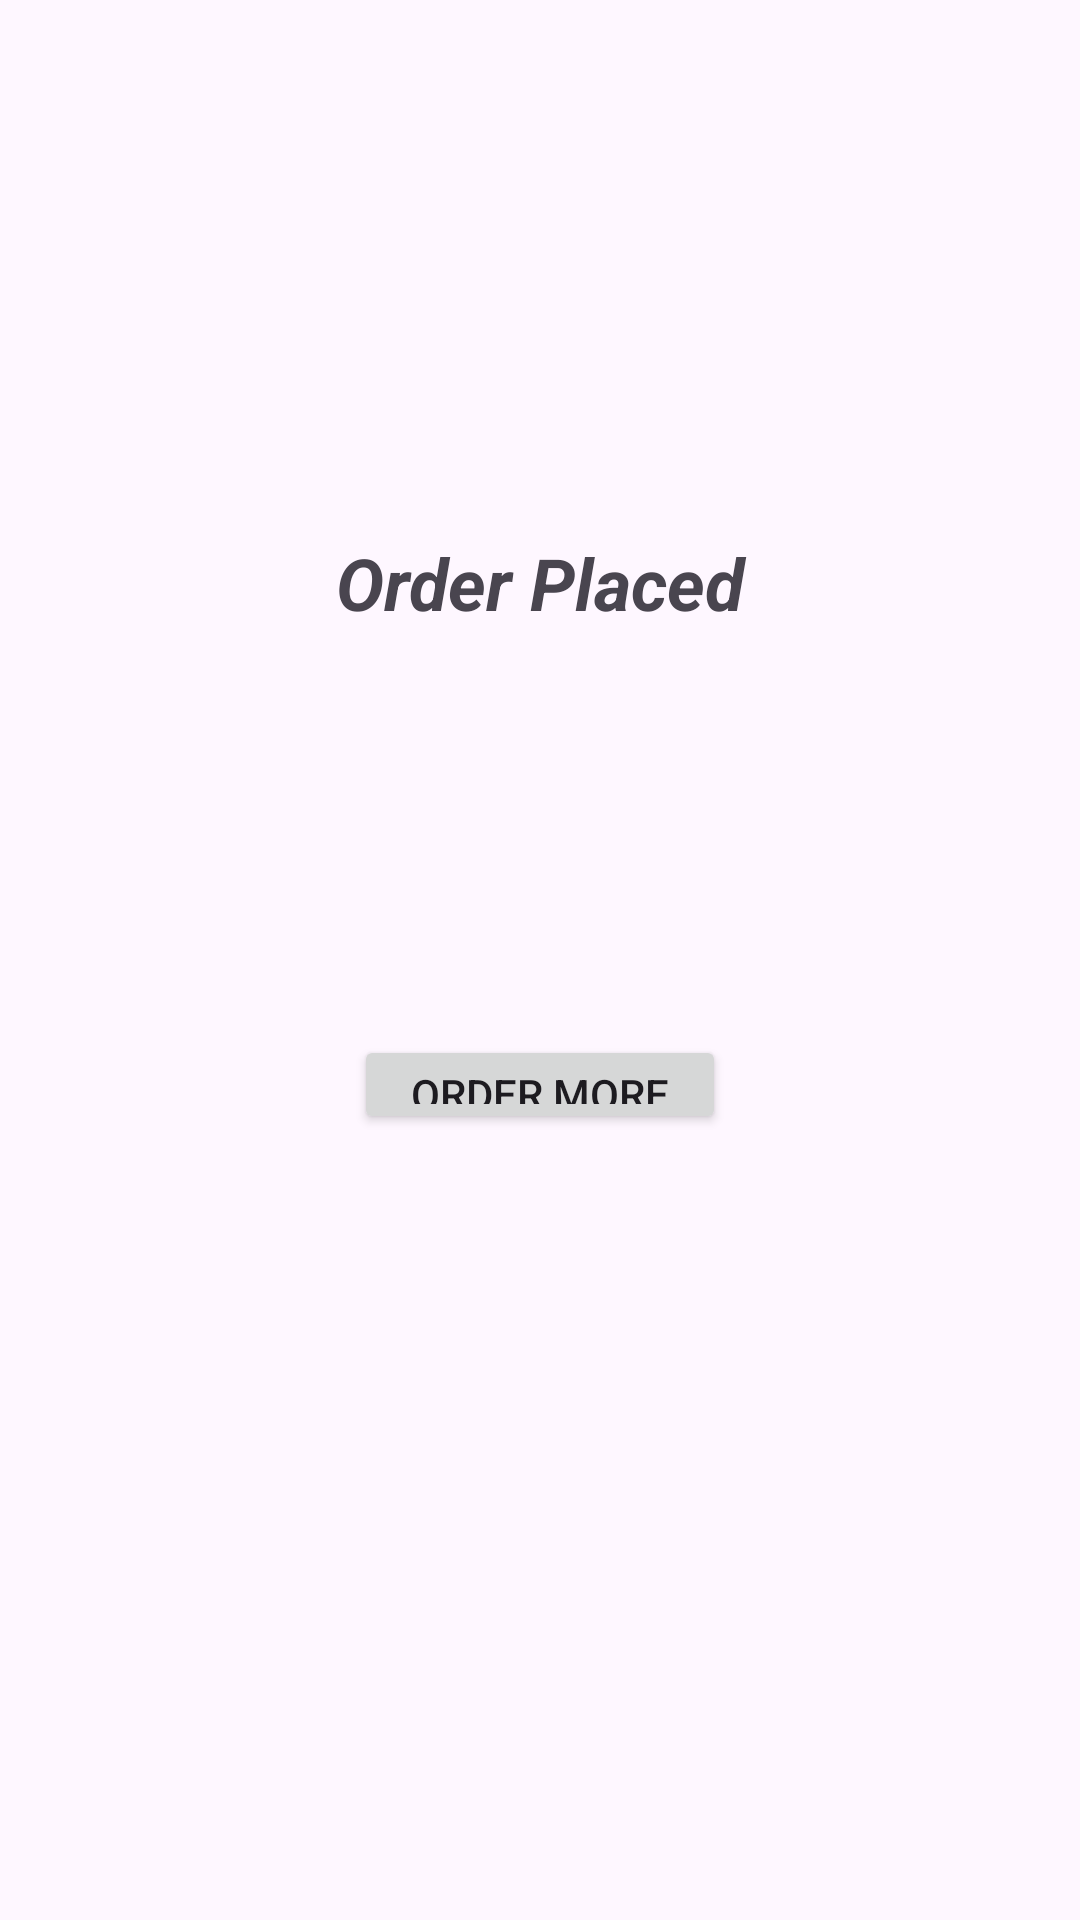

Layout XML and referenced resources for this Android screen:
<!-- AndroidManifest.xml: application theme Theme.Zomatolite -->
<!-- res/layout/activity_finalpage.xml -->
<?xml version="1.0" encoding="utf-8"?>
<androidx.constraintlayout.widget.ConstraintLayout xmlns:android="http://schemas.android.com/apk/res/android"
    xmlns:app="http://schemas.android.com/apk/res-auto"
    xmlns:tools="http://schemas.android.com/tools"
    android:id="@+id/main"
    android:layout_width="match_parent"
    android:layout_height="match_parent"
    tools:context=".finalpage">

    <TextView
        android:id="@+id/textView3"
        android:layout_width="203dp"
        android:layout_height="0dp"
        android:layout_marginTop="178dp"
        android:layout_marginBottom="134dp"
        android:gravity="center"
        android:text="Order Placed Successfully "
        android:textAlignment="center"
        android:textSize="24sp"
        android:textStyle="bold|italic"
        app:layout_constraintBottom_toTopOf="@+id/btn1"
        app:layout_constraintEnd_toEndOf="parent"
        app:layout_constraintStart_toStartOf="parent"
        app:layout_constraintTop_toTopOf="parent" />

    <Button
        android:id="@+id/btn1"
        android:layout_width="124dp"
        android:layout_height="0dp"
        android:layout_marginBottom="262dp"
        android:text="Order More"
        app:layout_constraintBottom_toBottomOf="parent"
        app:layout_constraintEnd_toEndOf="parent"
        app:layout_constraintStart_toStartOf="parent"
        app:layout_constraintTop_toBottomOf="@+id/textView3" />
</androidx.constraintlayout.widget.ConstraintLayout>
<!-- resources referenced by this layout -->
<resources>
  <style name="Theme.Zomatolite" parent="Base.Theme.Zomatolite" />
  <style name="Base.Theme.Zomatolite" parent="Theme.Material3.DayNight.NoActionBar">
          
          
      </style>
</resources>
